Labelled photos from "splitted_data", an image-classification folder in murtathaalnajjar/pneumonia-AI-detection-school-project. The possible labels are: normal, pneumonia.

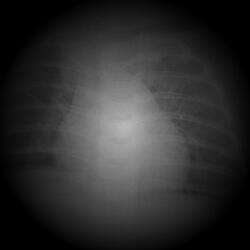
Label: pneumonia

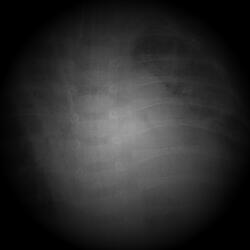
Label: pneumonia

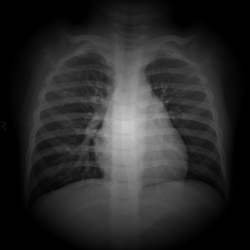
Label: normal

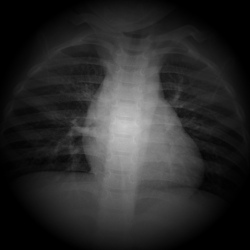
Label: normal

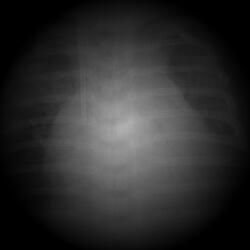
Label: pneumonia

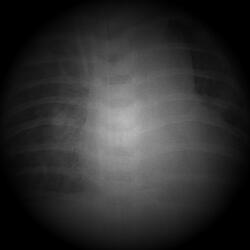
Label: pneumonia
